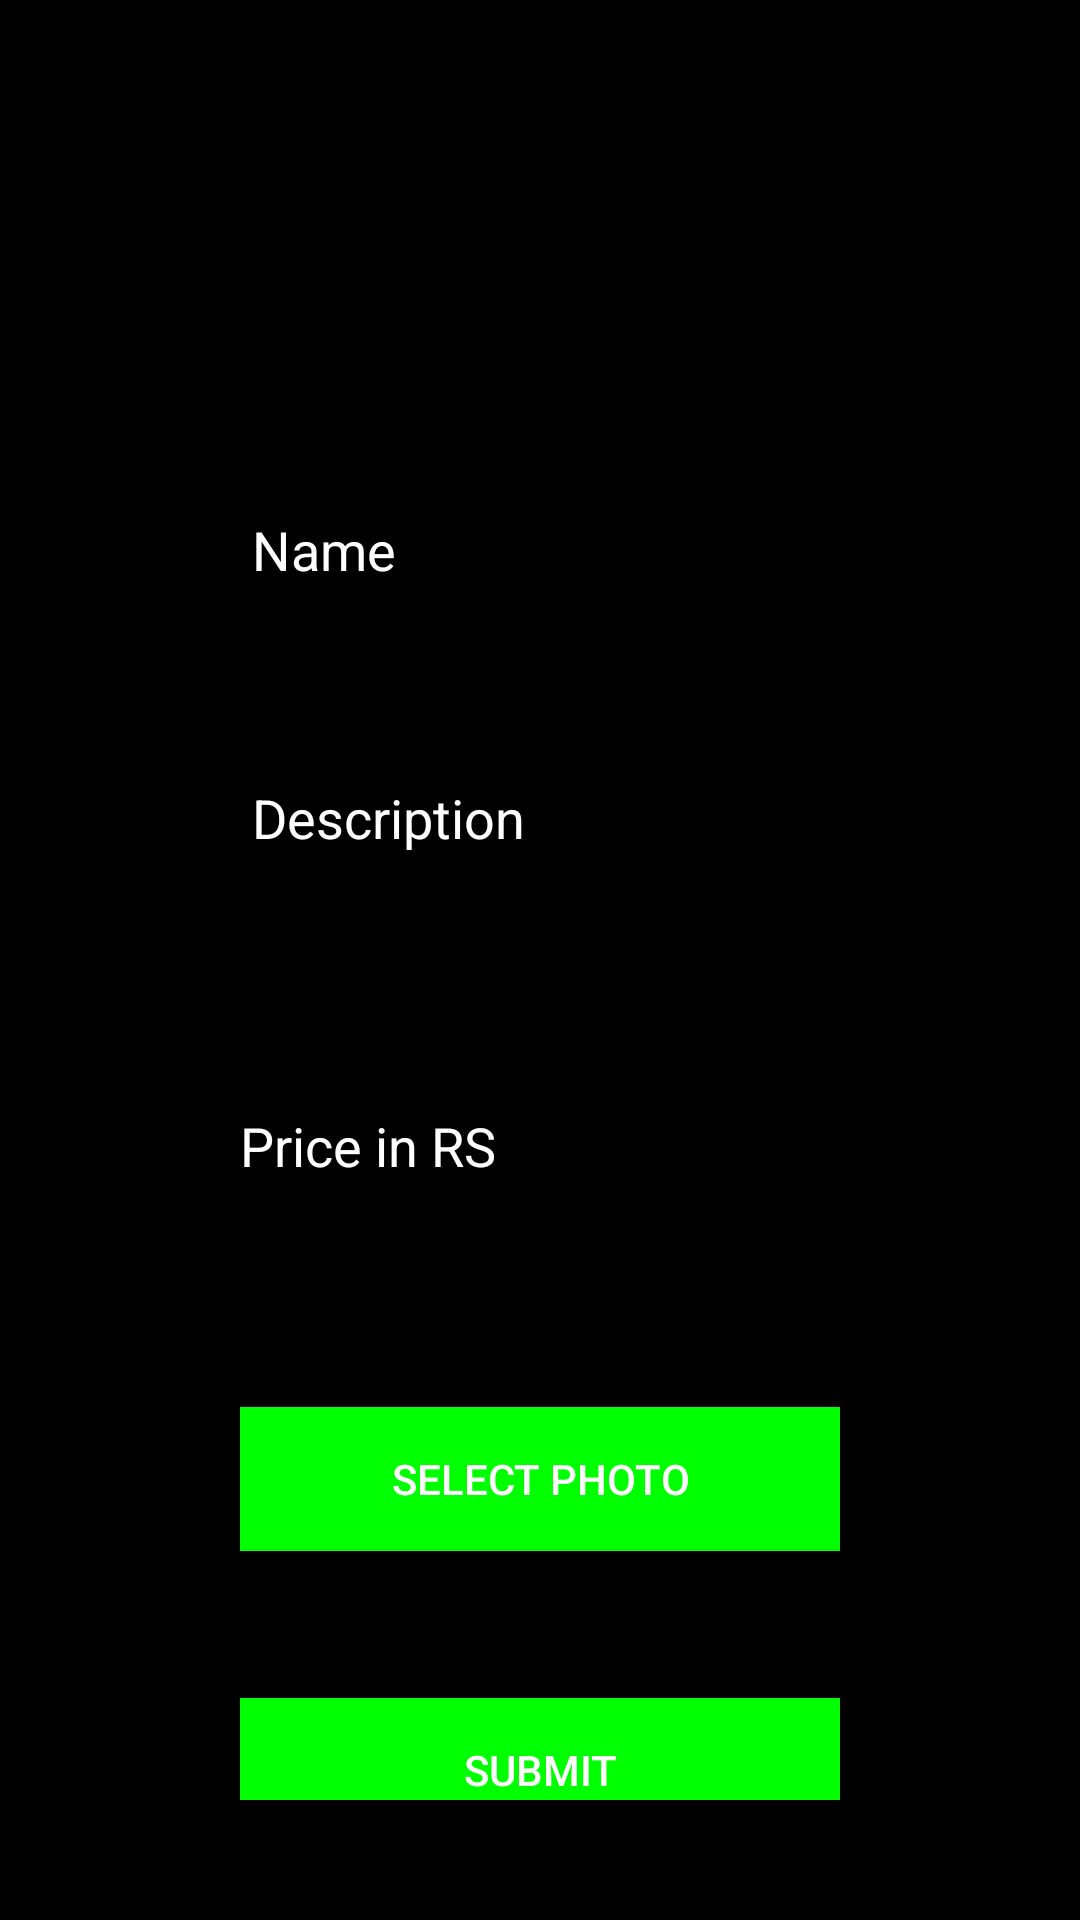

Layout XML and referenced resources for this Android screen:
<!-- AndroidManifest.xml: application theme AppTheme -->
<!-- res/layout/activity_upload.xml -->
<android.support.constraint.ConstraintLayout xmlns:android="http://schemas.android.com/apk/res/android"
    xmlns:app="http://schemas.android.com/apk/res-auto"
    xmlns:tools="http://schemas.android.com/tools"
    android:layout_width="match_parent"
    android:layout_height="match_parent"
    android:background="#000000"
    android:orientation="vertical"
    android:padding="40dp">

    <EditText
        android:id="@+id/username"
        android:layout_width="match_parent"
        android:layout_height="wrap_content"
        android:layout_marginStart="40dp"
        android:layout_marginLeft="40dp"
        android:layout_marginTop="199dp"
        android:layout_marginEnd="40dp"
        android:layout_marginRight="40dp"
        android:layout_marginBottom="24dp"
        android:hint="Name"
        android:inputType="textEmailAddress"
        android:textColor="#FFFFFF"
        android:textColorHint="#FFFFFF"
        app:layout_constraintBottom_toTopOf="@+id/username22"
        app:layout_constraintEnd_toEndOf="parent"
        app:layout_constraintStart_toStartOf="parent"
        app:layout_constraintTop_toTopOf="parent" />

    <EditText
        android:id="@+id/username22"
        android:layout_width="match_parent"
        android:layout_height="wrap_content"
        android:layout_marginStart="40dp"
        android:layout_marginLeft="40dp"
        android:layout_marginTop="24dp"
        android:layout_marginEnd="40dp"
        android:layout_marginRight="40dp"
        android:layout_marginBottom="40dp"
        android:hint="Description"
        android:inputType="textEmailAddress"
        android:textColor="#FFFFFF"
        android:textColorHint="#FFFFFF"
        app:layout_constraintBottom_toTopOf="@+id/password"
        app:layout_constraintEnd_toEndOf="parent"
        app:layout_constraintStart_toStartOf="parent"
        app:layout_constraintTop_toBottomOf="@+id/username" />

    <EditText
        android:id="@+id/password"
        android:layout_width="match_parent"
        android:layout_height="wrap_content"

        android:layout_marginStart="40dp"
        android:layout_marginLeft="40dp"
        android:layout_marginTop="28dp"
        android:layout_marginEnd="40dp"
        android:layout_marginRight="40dp"
        android:layout_marginBottom="47dp"
        android:hint="Price in RS"
        android:inputType="textPassword"
        android:paddingLeft="0dp"
        android:textColor="#FFFFFF"
        android:textColorHint="#FFFFFF"
        app:layout_constraintBottom_toTopOf="@+id/button2"
        app:layout_constraintEnd_toEndOf="parent"
        app:layout_constraintStart_toStartOf="parent"
        app:layout_constraintTop_toBottomOf="@+id/username22" />

    <Button
        android:id="@+id/button"
        android:layout_width="match_parent"
        android:layout_height="wrap_content"
        android:layout_marginStart="40dp"
        android:layout_marginLeft="40dp"
        android:layout_marginTop="13dp"
        android:layout_marginEnd="40dp"
        android:layout_marginRight="40dp"
        android:layout_marginBottom="64dp"
        android:background="#0F0"
        android:onClick="checkLogin"
        android:text="Submit"
        android:textColor="#FFFFFF"
        app:layout_constraintBottom_toBottomOf="parent"
        app:layout_constraintEnd_toEndOf="parent"
        app:layout_constraintStart_toStartOf="parent"
        app:layout_constraintTop_toBottomOf="@+id/button2" />

    <Button
        android:id="@+id/button2"
        android:layout_width="match_parent"
        android:layout_height="wrap_content"
        android:layout_marginStart="40dp"
        android:layout_marginLeft="40dp"
        android:layout_marginTop="21dp"
        android:layout_marginEnd="40dp"
        android:layout_marginRight="40dp"
        android:layout_marginBottom="36dp"
        android:background="#0F0"
        android:onClick="abc"
        android:text="Select Photo"
        android:textColor="#FFFFFF"
        app:layout_constraintBottom_toTopOf="@+id/button"
        app:layout_constraintEnd_toEndOf="parent"
        app:layout_constraintStart_toStartOf="parent"
        app:layout_constraintTop_toBottomOf="@+id/password" />


</android.support.constraint.ConstraintLayout>
<!-- resources referenced by this layout -->
<resources>
  <style name="AppTheme" parent="Theme.AppCompat.Light.DarkActionBar">
          
          <item name="colorPrimary">@color/colorPrimary</item>
          <item name="colorPrimaryDark">@color/colorPrimaryDark</item>
          <item name="colorAccent">@color/colorAccent</item>
      </style>
  <!-- not gathered from this repository: default colours our renderer supplied (Android Studio template values) -->
  <color name="colorPrimary">#FF6200EE</color>
  <color name="colorPrimaryDark">#FF3700B3</color>
  <color name="colorAccent">#FF03DAC5</color>
</resources>
